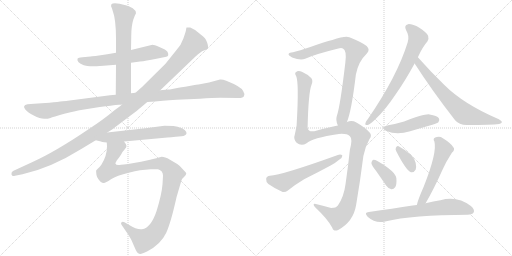
t = 0.00 s
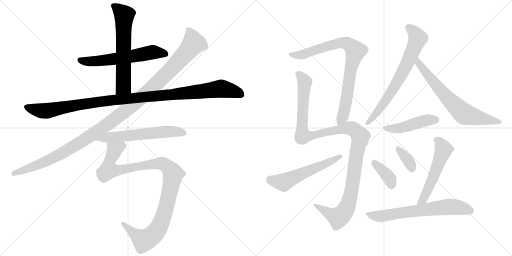
t = 2.70 s
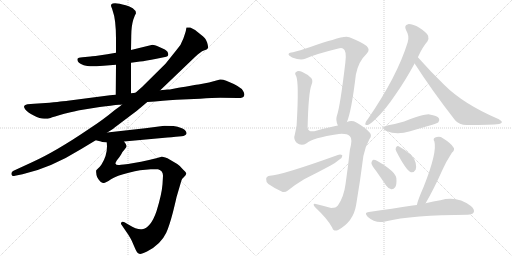
t = 5.40 s
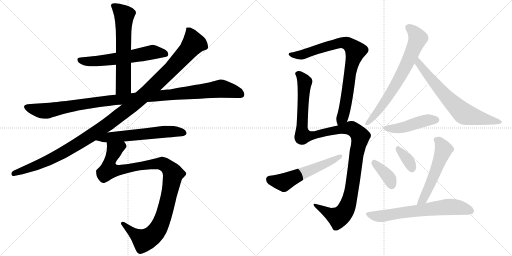
t = 8.10 s
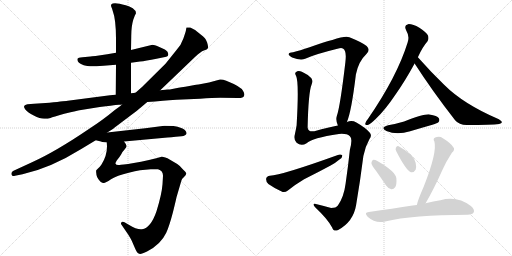
t = 10.80 s
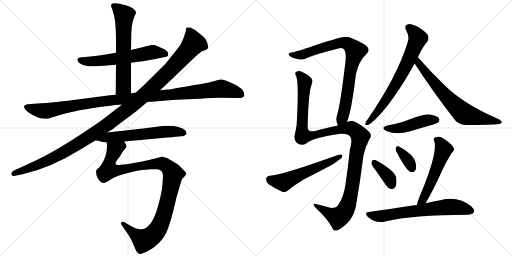
t = 13.49 s

The animated SVG that drew these frames (rendered in a browser with its animation timeline set to each time). Animation: 16 CSS @keyframes rules; one cycle of 13.49 s.

<svg version="1.1" viewBox="0 0 2048 1024" xmlns="http://www.w3.org/2000/svg">
  <g stroke="lightgray" stroke-dasharray="1,1" stroke-width="1" transform="scale(4, 4)">
    <line x1="0" y1="0" x2="256" y2="256"></line>
    <line x1="256" y1="0" x2="0" y2="256"></line>
    <line x1="128" y1="0" x2="128" y2="256"></line>
    <line x1="0" y1="128" x2="256" y2="128"></line>
    <line x1="256" y1="0" x2="512" y2="256"></line>
    <line x1="512" y1="0" x2="256" y2="256"></line>
    <line x1="384" y1="0" x2="384" y2="256"></line>
    <line x1="256" y1="128" x2="512" y2="128"></line>
  </g>
<g transform="scale(1, -1) translate(0, -850)">
   <style type="text/css">
    @keyframes keyframes0 {
      from {
       stroke: black;
       stroke-dashoffset: 606;
       stroke-width: 128;
       }
       66% {
       animation-timing-function: step-end;
       stroke: black;
       stroke-dashoffset: 0;
       stroke-width: 128;
       }
       to {
       stroke: black;
       stroke-width: 1024;
       }
       }
       #make-me-a-hanzi-animation-0 {
         animation: keyframes0 0.743164s both;
         animation-delay: 0.000000s;
         animation-timing-function: linear;
       }
    @keyframes keyframes1 {
      from {
       stroke: black;
       stroke-dashoffset: 635;
       stroke-width: 128;
       }
       67% {
       animation-timing-function: step-end;
       stroke: black;
       stroke-dashoffset: 0;
       stroke-width: 128;
       }
       to {
       stroke: black;
       stroke-width: 1024;
       }
       }
       #make-me-a-hanzi-animation-1 {
         animation: keyframes1 0.766764s both;
         animation-delay: 0.743164s;
         animation-timing-function: linear;
       }
    @keyframes keyframes2 {
      from {
       stroke: black;
       stroke-dashoffset: 1124;
       stroke-width: 128;
       }
       79% {
       animation-timing-function: step-end;
       stroke: black;
       stroke-dashoffset: 0;
       stroke-width: 128;
       }
       to {
       stroke: black;
       stroke-width: 1024;
       }
       }
       #make-me-a-hanzi-animation-2 {
         animation: keyframes2 1.164714s both;
         animation-delay: 1.509928s;
         animation-timing-function: linear;
       }
    @keyframes keyframes3 {
      from {
       stroke: black;
       stroke-dashoffset: 1214;
       stroke-width: 128;
       }
       80% {
       animation-timing-function: step-end;
       stroke: black;
       stroke-dashoffset: 0;
       stroke-width: 128;
       }
       to {
       stroke: black;
       stroke-width: 1024;
       }
       }
       #make-me-a-hanzi-animation-3 {
         animation: keyframes3 1.237956s both;
         animation-delay: 2.674642s;
         animation-timing-function: linear;
       }
    @keyframes keyframes4 {
      from {
       stroke: black;
       stroke-dashoffset: 605;
       stroke-width: 128;
       }
       66% {
       animation-timing-function: step-end;
       stroke: black;
       stroke-dashoffset: 0;
       stroke-width: 128;
       }
       to {
       stroke: black;
       stroke-width: 1024;
       }
       }
       #make-me-a-hanzi-animation-4 {
         animation: keyframes4 0.742350s both;
         animation-delay: 3.912598s;
         animation-timing-function: linear;
       }
    @keyframes keyframes5 {
      from {
       stroke: black;
       stroke-dashoffset: 1066;
       stroke-width: 128;
       }
       78% {
       animation-timing-function: step-end;
       stroke: black;
       stroke-dashoffset: 0;
       stroke-width: 128;
       }
       to {
       stroke: black;
       stroke-width: 1024;
       }
       }
       #make-me-a-hanzi-animation-5 {
         animation: keyframes5 1.117513s both;
         animation-delay: 4.654948s;
         animation-timing-function: linear;
       }
    @keyframes keyframes6 {
      from {
       stroke: black;
       stroke-dashoffset: 835;
       stroke-width: 128;
       }
       73% {
       animation-timing-function: step-end;
       stroke: black;
       stroke-dashoffset: 0;
       stroke-width: 128;
       }
       to {
       stroke: black;
       stroke-width: 1024;
       }
       }
       #make-me-a-hanzi-animation-6 {
         animation: keyframes6 0.929525s both;
         animation-delay: 5.772461s;
         animation-timing-function: linear;
       }
    @keyframes keyframes7 {
      from {
       stroke: black;
       stroke-dashoffset: 1204;
       stroke-width: 128;
       }
       80% {
       animation-timing-function: step-end;
       stroke: black;
       stroke-dashoffset: 0;
       stroke-width: 128;
       }
       to {
       stroke: black;
       stroke-width: 1024;
       }
       }
       #make-me-a-hanzi-animation-7 {
         animation: keyframes7 1.229818s both;
         animation-delay: 6.701986s;
         animation-timing-function: linear;
       }
    @keyframes keyframes8 {
      from {
       stroke: black;
       stroke-dashoffset: 565;
       stroke-width: 128;
       }
       65% {
       animation-timing-function: step-end;
       stroke: black;
       stroke-dashoffset: 0;
       stroke-width: 128;
       }
       to {
       stroke: black;
       stroke-width: 1024;
       }
       }
       #make-me-a-hanzi-animation-8 {
         animation: keyframes8 0.709798s both;
         animation-delay: 7.931804s;
         animation-timing-function: linear;
       }
    @keyframes keyframes9 {
      from {
       stroke: black;
       stroke-dashoffset: 710;
       stroke-width: 128;
       }
       70% {
       animation-timing-function: step-end;
       stroke: black;
       stroke-dashoffset: 0;
       stroke-width: 128;
       }
       to {
       stroke: black;
       stroke-width: 1024;
       }
       }
       #make-me-a-hanzi-animation-9 {
         animation: keyframes9 0.827799s both;
         animation-delay: 8.641602s;
         animation-timing-function: linear;
       }
    @keyframes keyframes10 {
      from {
       stroke: black;
       stroke-dashoffset: 692;
       stroke-width: 128;
       }
       69% {
       animation-timing-function: step-end;
       stroke: black;
       stroke-dashoffset: 0;
       stroke-width: 128;
       }
       to {
       stroke: black;
       stroke-width: 1024;
       }
       }
       #make-me-a-hanzi-animation-10 {
         animation: keyframes10 0.813151s both;
         animation-delay: 9.469401s;
         animation-timing-function: linear;
       }
    @keyframes keyframes11 {
      from {
       stroke: black;
       stroke-dashoffset: 459;
       stroke-width: 128;
       }
       60% {
       animation-timing-function: step-end;
       stroke: black;
       stroke-dashoffset: 0;
       stroke-width: 128;
       }
       to {
       stroke: black;
       stroke-width: 1024;
       }
       }
       #make-me-a-hanzi-animation-11 {
         animation: keyframes11 0.623535s both;
         animation-delay: 10.282552s;
         animation-timing-function: linear;
       }
    @keyframes keyframes12 {
      from {
       stroke: black;
       stroke-dashoffset: 376;
       stroke-width: 128;
       }
       55% {
       animation-timing-function: step-end;
       stroke: black;
       stroke-dashoffset: 0;
       stroke-width: 128;
       }
       to {
       stroke: black;
       stroke-width: 1024;
       }
       }
       #make-me-a-hanzi-animation-12 {
         animation: keyframes12 0.555990s both;
         animation-delay: 10.906087s;
         animation-timing-function: linear;
       }
    @keyframes keyframes13 {
      from {
       stroke: black;
       stroke-dashoffset: 351;
       stroke-width: 128;
       }
       53% {
       animation-timing-function: step-end;
       stroke: black;
       stroke-dashoffset: 0;
       stroke-width: 128;
       }
       to {
       stroke: black;
       stroke-width: 1024;
       }
       }
       #make-me-a-hanzi-animation-13 {
         animation: keyframes13 0.535645s both;
         animation-delay: 11.462077s;
         animation-timing-function: linear;
       }
    @keyframes keyframes14 {
      from {
       stroke: black;
       stroke-dashoffset: 551;
       stroke-width: 128;
       }
       64% {
       animation-timing-function: step-end;
       stroke: black;
       stroke-dashoffset: 0;
       stroke-width: 128;
       }
       to {
       stroke: black;
       stroke-width: 1024;
       }
       }
       #make-me-a-hanzi-animation-14 {
         animation: keyframes14 0.698405s both;
         animation-delay: 11.997722s;
         animation-timing-function: linear;
       }
    @keyframes keyframes15 {
      from {
       stroke: black;
       stroke-dashoffset: 672;
       stroke-width: 128;
       }
       69% {
       animation-timing-function: step-end;
       stroke: black;
       stroke-dashoffset: 0;
       stroke-width: 128;
       }
       to {
       stroke: black;
       stroke-width: 1024;
       }
       }
       #make-me-a-hanzi-animation-15 {
         animation: keyframes15 0.796875s both;
         animation-delay: 12.696127s;
         animation-timing-function: linear;
       }
</style>
<path d="M 524.0 599.0 L 560.0 604.0 Q 582.0 606.0 626.0 615.0 L 665.0 623.0 Q 678.0 626.0 670.0 643.0 Q 664.0 652.0 639.5 661.5 Q 615.0 671.0 610.0 671.0 L 524.0 650.0 L 464.0 639.0 L 429.0 633.0 Q 369.0 624.0 362.0 624.0 L 330.0 621.0 Q 312.0 620.0 310.0 615.0 Q 306.0 600.0 335.0 589.0 Q 350.0 586.0 360.5 585.0 Q 371.0 584.0 414.0 587.0 L 464.0 591.0 L 524.0 599.0 Z" fill="lightgray"></path> 
<path d="M 524.0 477.0 L 524.0 599.0 L 524.0 650.0 L 525.0 706.0 Q 525.0 744.0 533.0 771.0 L 539.0 787.0 L 544.0 797.0 Q 544.0 808.0 531.0 817.0 Q 518.0 825.0 503.0 829.0 Q 453.0 844.0 445.0 832.0 Q 442.0 827.0 448.0 816.0 L 451.0 806.0 Q 464.0 772.0 464.0 694.0 L 464.0 639.0 L 464.0 591.0 L 463.0 471.0 C 463.0 441.0 524.0 447.0 524.0 477.0 Z" fill="lightgray"></path> 
<path d="M 198.0 439.0 L 136.0 435.0 L 110.0 433.0 Q 87.0 429.0 102.0 411.0 Q 110.0 401.0 135.0 388.0 Q 160.0 375.0 176.5 375.0 Q 193.0 375.0 202.0 378.5 Q 211.0 382.0 257.0 395.0 Q 314.0 408.0 318.0 409.0 L 399.0 422.0 Q 453.0 429.0 462.0 430.0 L 476.0 431.0 Q 486.0 431.0 488.0 432.0 L 589.0 442.0 L 620.0 444.0 Q 690.0 451.0 706.0 451.0 L 800.0 455.0 Q 851.0 459.0 881.0 459.0 L 951.0 458.0 Q 972.0 457.0 976.0 466.0 Q 980.0 475.0 972.0 487.0 Q 963.0 504.0 905.0 527.0 Q 890.0 533.0 880.0 532.0 L 836.0 520.0 L 794.0 512.0 Q 793.0 512.0 757.5 506.5 Q 722.0 501.0 704.0 497.0 L 689.0 494.0 Q 679.0 492.0 672.0 492.0 L 641.0 489.0 L 542.0 479.0 L 524.0 477.0 L 463.0 471.0 L 440.0 469.0 L 271.0 447.0 Q 268.0 447.0 198.0 439.0 Z" fill="lightgray"></path> 
<path d="M 488.0 432.0 L 480.0 425.0 L 458.0 409.0 Q 414.0 372.0 354.0 333.0 Q 223.0 244.0 128.0 201.0 L 52.0 166.0 Q 44.0 161.0 46.0 152.5 Q 48.0 144.0 60.0 147.0 L 90.0 153.0 Q 203.0 178.0 325.0 254.0 L 383.0 289.0 L 429.0 320.0 L 453.0 335.0 Q 456.0 338.0 460.0 341.0 L 480.0 356.0 Q 556.0 413.0 562.0 419.0 L 589.0 442.0 L 641.0 489.0 L 781.0 623.0 Q 802.0 644.0 815.5 648.5 Q 829.0 653.0 831.5 657.5 Q 834.0 662.0 828.5 680.0 Q 823.0 698.0 804.0 711.0 Q 783.0 732.0 761.0 740.0 Q 748.0 741.0 746.0 740.0 Q 745.0 737.0 744.0 730.5 Q 743.0 724.0 733.5 696.5 Q 724.0 669.0 706.0 650.0 L 662.0 595.0 L 568.0 502.0 L 542.0 479.0 L 488.0 432.0 Z" fill="lightgray"></path> 
<path d="M 383.0 289.0 L 404.0 284.0 Q 405.0 283.0 427.0 280.0 L 496.0 284.0 L 670.0 300.0 Q 685.0 301.0 703.0 303.0 L 726.0 305.0 Q 744.0 307.0 746.0 316.0 Q 747.0 327.0 730.0 336.0 Q 709.0 345.0 694.0 346.0 Q 679.0 347.0 658.0 347.0 L 581.0 337.0 L 429.0 320.0 C 399.0 317.0 354.0 296.0 383.0 289.0 Z" fill="lightgray"></path> 
<path d="M 427.0 280.0 L 428.0 265.0 Q 428.0 227.0 406.0 192.0 Q 399.0 182.0 394.0 178.0 L 385.0 169.0 Q 384.0 165.0 385.0 158.0 Q 385.0 140.0 401.0 124.0 Q 409.0 118.0 415.0 118.0 Q 420.0 117.0 444.0 133.0 Q 467.0 148.0 515.0 159.0 Q 541.0 167.0 560.0 169.0 L 603.0 173.0 Q 620.0 174.0 632.0 173.0 Q 652.0 168.0 652.0 147.0 L 650.0 113.0 Q 647.0 73.0 626.0 5.0 Q 603.0 -62.0 568.0 -67.0 Q 549.0 -70.0 515.0 -49.0 L 498.0 -39.0 Q 490.0 -35.0 486.0 -39.0 Q 482.0 -43.0 486.0 -49.0 L 512.0 -87.0 Q 524.0 -106.0 527.0 -113.0 L 540.0 -143.0 Q 548.0 -163.0 557.0 -165.0 Q 564.0 -168.0 588.0 -156.0 Q 643.0 -128.0 665.0 -81.0 Q 677.0 -55.0 692.0 2.0 Q 706.0 59.0 706.0 61.0 L 726.0 129.0 Q 727.0 134.0 736.0 142.0 Q 744.0 150.0 745.0 155.0 Q 746.0 159.0 733.0 171.0 Q 719.0 188.0 709.0 194.0 L 680.0 211.0 Q 654.0 225.0 643.0 222.0 Q 631.0 218.0 596.0 210.0 L 564.0 203.0 Q 501.0 191.0 484.0 191.0 Q 465.0 187.0 462.0 195.0 Q 461.0 198.0 467.0 208.0 Q 478.0 221.0 485.0 233.0 Q 491.0 245.0 499.0 253.0 Q 506.0 260.0 506.0 266.0 Q 506.0 272.0 496.0 284.0 C 486.0 312.0 427.0 310.0 427.0 280.0 Z" fill="lightgray"></path> 
<path d="M 1387.5 362.5 Q 1405.5 402.5 1423.5 552.5 Q 1433.5 604.5 1466.5 635.5 Q 1482.5 651.5 1466.5 666.5 Q 1447.5 681.5 1397.5 701.5 Q 1382.5 708.5 1329.5 690.5 Q 1322.5 690.5 1238.5 661.5 Q 1198.5 648.5 1172.5 641.5 Q 1156.5 640.5 1154.5 634.5 Q 1151.5 630.5 1168.5 620.5 Q 1202.5 607.5 1220.5 615.5 Q 1259.5 633.5 1349.5 655.5 Q 1365.5 659.5 1371.5 656.5 Q 1387.5 649.5 1381.5 601.5 Q 1360.5 423.5 1347.5 387.5 Q 1341.5 369.5 1351.5 348.5 C 1360.5 319.5 1377.5 334.5 1387.5 362.5 Z" fill="lightgray"></path> 
<path d="M 1351.5 348.5 Q 1317.5 342.5 1257.5 325.5 Q 1232.5 321.5 1230.5 340.5 Q 1233.5 481.5 1246.5 512.5 Q 1252.5 527.5 1245.5 537.5 Q 1230.5 553.5 1207.5 563.5 Q 1191.5 569.5 1183.5 561.5 Q 1177.5 557.5 1184.5 546.5 Q 1196.5 521.5 1186.5 349.5 Q 1183.5 331.5 1179.5 313.5 Q 1172.5 294.5 1186.5 279.5 Q 1204.5 264.5 1226.5 277.5 Q 1247.5 298.5 1355.5 314.5 Q 1386.5 317.5 1399.5 305.5 Q 1411.5 295.5 1399.5 251.5 Q 1392.5 185.5 1382.5 116.5 Q 1375.5 62.5 1351.5 28.5 Q 1344.5 18.5 1324.5 18.5 Q 1294.5 27.5 1267.5 33.5 Q 1254.5 37.5 1254.5 31.5 Q 1254.5 27.5 1262.5 19.5 Q 1311.5 -26.5 1328.5 -59.5 Q 1335.5 -78.5 1352.5 -69.5 Q 1413.5 -36.5 1424.5 30.5 Q 1440.5 124.5 1453.5 226.5 Q 1460.5 263.5 1477.5 293.5 Q 1489.5 308.5 1478.5 320.5 Q 1462.5 339.5 1425.5 360.5 Q 1407.5 370.5 1387.5 362.5 L 1351.5 348.5 Z" fill="lightgray"></path> 
<path d="M 1079.5 147.5 Q 1066.5 146.5 1064.5 135.5 Q 1063.5 122.5 1073.5 114.5 Q 1095.5 98.5 1130.5 82.5 Q 1140.5 79.5 1151.5 88.5 Q 1182.5 113.5 1216.5 133.5 Q 1270.5 160.5 1322.5 188.5 Q 1341.5 198.5 1356.5 211.5 Q 1369.5 218.5 1369.5 228.5 Q 1363.5 234.5 1351.5 230.5 Q 1126.5 149.5 1079.5 147.5 Z" fill="lightgray"></path> 
<path d="M 1671.5 621.5 Q 1690.5 663.5 1709.5 684.5 Q 1716.5 694.5 1712.5 707.5 Q 1706.5 720.5 1677.5 739.5 Q 1650.5 754.5 1632.5 753.5 Q 1614.5 749.5 1624.5 729.5 Q 1639.5 704.5 1630.5 680.5 Q 1588.5 544.5 1471.5 374.5 Q 1462.5 364.5 1461.5 357.5 Q 1458.5 347.5 1471.5 350.5 Q 1481.5 353.5 1504.5 376.5 Q 1540.5 410.5 1581.5 471.5 Q 1618.5 523.5 1658.5 596.5 L 1671.5 621.5 Z" fill="lightgray"></path> 
<path d="M 1658.5 596.5 Q 1728.5 487.5 1820.5 369.5 Q 1836.5 350.5 1866.5 350.5 Q 1965.5 350.5 1996.5 354.5 Q 2006.5 357.5 2007.5 361.5 Q 2008.5 365.5 1995.5 373.5 Q 1854.5 433.5 1776.5 511.5 Q 1725.5 560.5 1671.5 621.5 C 1651.5 643.5 1642.5 621.5 1658.5 596.5 Z" fill="lightgray"></path> 
<path d="M 1552.5 349.5 Q 1518.5 339.5 1545.5 326.5 Q 1587.5 308.5 1640.5 325.5 Q 1683.5 338.5 1729.5 351.5 Q 1750.5 358.5 1753.5 361.5 Q 1760.5 368.5 1755.5 377.5 Q 1748.5 387.5 1718.5 392.5 Q 1697.5 395.5 1616.5 364.5 Q 1586.5 355.5 1552.5 349.5 Z" fill="lightgray"></path> 
<path d="M 1504.5 166.5 Q 1523.5 139.5 1544.5 108.5 Q 1553.5 95.5 1565.5 93.5 Q 1574.5 92.5 1580.5 101.5 Q 1587.5 111.5 1585.5 137.5 Q 1582.5 164.5 1509.5 206.5 Q 1497.5 212.5 1491.5 210.5 Q 1487.5 209.5 1485.5 198.5 Q 1486.5 188.5 1504.5 166.5 Z" fill="lightgray"></path> 
<path d="M 1585.5 244.5 Q 1624.5 168.5 1643.5 161.5 Q 1653.5 157.5 1662.5 171.5 Q 1666.5 181.5 1662.5 199.5 Q 1655.5 232.5 1594.5 265.5 Q 1587.5 268.5 1583.5 259.5 Q 1580.5 252.5 1585.5 244.5 Z" fill="lightgray"></path> 
<path d="M 1702.5 37.5 Q 1735.5 94.5 1770.5 172.5 Q 1783.5 202.5 1807.5 239.5 Q 1822.5 252.5 1812.5 262.5 Q 1802.5 278.5 1771.5 297.5 Q 1758.5 307.5 1740.5 300.5 Q 1730.5 296.5 1737.5 284.5 Q 1749.5 242.5 1695.5 105.5 Q 1670.5 48.5 1667.5 30.5 C 1660.5 1.5 1687.5 11.5 1702.5 37.5 Z" fill="lightgray"></path> 
<path d="M 1667.5 30.5 Q 1658.5 30.5 1650.5 28.5 Q 1571.5 16.5 1475.5 2.5 Q 1454.5 1.5 1470.5 -16.5 Q 1501.5 -44.5 1540.5 -35.5 Q 1649.5 -8.5 1870.5 -8.5 Q 1889.5 -7.5 1894.5 0.5 Q 1900.5 12.5 1883.5 26.5 Q 1828.5 68.5 1761.5 49.5 Q 1734.5 45.5 1702.5 37.5 L 1667.5 30.5 Z" fill="lightgray"></path> 
      <clipPath id="make-me-a-hanzi-clip-0">
      <path d="M 524.0 599.0 L 560.0 604.0 Q 582.0 606.0 626.0 615.0 L 665.0 623.0 Q 678.0 626.0 670.0 643.0 Q 664.0 652.0 639.5 661.5 Q 615.0 671.0 610.0 671.0 L 524.0 650.0 L 464.0 639.0 L 429.0 633.0 Q 369.0 624.0 362.0 624.0 L 330.0 621.0 Q 312.0 620.0 310.0 615.0 Q 306.0 600.0 335.0 589.0 Q 350.0 586.0 360.5 585.0 Q 371.0 584.0 414.0 587.0 L 464.0 591.0 L 524.0 599.0 Z" fill="lightgray"></path>
      </clipPath>
      <path clip-path="url(#make-me-a-hanzi-clip-0)" d="M 317.0 611.0 L 345.0 604.0 L 431.0 610.0 L 621.0 642.0 L 662.0 634.0 " fill="none" id="make-me-a-hanzi-animation-0" stroke-dasharray="478 956" stroke-linecap="round"></path>

      <clipPath id="make-me-a-hanzi-clip-1">
      <path d="M 524.0 477.0 L 524.0 599.0 L 524.0 650.0 L 525.0 706.0 Q 525.0 744.0 533.0 771.0 L 539.0 787.0 L 544.0 797.0 Q 544.0 808.0 531.0 817.0 Q 518.0 825.0 503.0 829.0 Q 453.0 844.0 445.0 832.0 Q 442.0 827.0 448.0 816.0 L 451.0 806.0 Q 464.0 772.0 464.0 694.0 L 464.0 639.0 L 464.0 591.0 L 463.0 471.0 C 463.0 441.0 524.0 447.0 524.0 477.0 Z" fill="lightgray"></path>
      </clipPath>
      <path clip-path="url(#make-me-a-hanzi-clip-1)" d="M 452.0 828.0 L 497.0 788.0 L 494.0 505.0 L 470.0 478.0 " fill="none" id="make-me-a-hanzi-animation-1" stroke-dasharray="507 1014" stroke-linecap="round"></path>

      <clipPath id="make-me-a-hanzi-clip-2">
      <path d="M 198.0 439.0 L 136.0 435.0 L 110.0 433.0 Q 87.0 429.0 102.0 411.0 Q 110.0 401.0 135.0 388.0 Q 160.0 375.0 176.5 375.0 Q 193.0 375.0 202.0 378.5 Q 211.0 382.0 257.0 395.0 Q 314.0 408.0 318.0 409.0 L 399.0 422.0 Q 453.0 429.0 462.0 430.0 L 476.0 431.0 Q 486.0 431.0 488.0 432.0 L 589.0 442.0 L 620.0 444.0 Q 690.0 451.0 706.0 451.0 L 800.0 455.0 Q 851.0 459.0 881.0 459.0 L 951.0 458.0 Q 972.0 457.0 976.0 466.0 Q 980.0 475.0 972.0 487.0 Q 963.0 504.0 905.0 527.0 Q 890.0 533.0 880.0 532.0 L 836.0 520.0 L 794.0 512.0 Q 793.0 512.0 757.5 506.5 Q 722.0 501.0 704.0 497.0 L 689.0 494.0 Q 679.0 492.0 672.0 492.0 L 641.0 489.0 L 542.0 479.0 L 524.0 477.0 L 463.0 471.0 L 440.0 469.0 L 271.0 447.0 Q 268.0 447.0 198.0 439.0 Z" fill="lightgray"></path>
      </clipPath>
      <path clip-path="url(#make-me-a-hanzi-clip-2)" d="M 108.0 421.0 L 182.0 406.0 L 435.0 448.0 L 882.0 496.0 L 938.0 484.0 L 965.0 472.0 " fill="none" id="make-me-a-hanzi-animation-2" stroke-dasharray="996 1992" stroke-linecap="round"></path>

      <clipPath id="make-me-a-hanzi-clip-3">
      <path d="M 488.0 432.0 L 480.0 425.0 L 458.0 409.0 Q 414.0 372.0 354.0 333.0 Q 223.0 244.0 128.0 201.0 L 52.0 166.0 Q 44.0 161.0 46.0 152.5 Q 48.0 144.0 60.0 147.0 L 90.0 153.0 Q 203.0 178.0 325.0 254.0 L 383.0 289.0 L 429.0 320.0 L 453.0 335.0 Q 456.0 338.0 460.0 341.0 L 480.0 356.0 Q 556.0 413.0 562.0 419.0 L 589.0 442.0 L 641.0 489.0 L 781.0 623.0 Q 802.0 644.0 815.5 648.5 Q 829.0 653.0 831.5 657.5 Q 834.0 662.0 828.5 680.0 Q 823.0 698.0 804.0 711.0 Q 783.0 732.0 761.0 740.0 Q 748.0 741.0 746.0 740.0 Q 745.0 737.0 744.0 730.5 Q 743.0 724.0 733.5 696.5 Q 724.0 669.0 706.0 650.0 L 662.0 595.0 L 568.0 502.0 L 542.0 479.0 L 488.0 432.0 Z" fill="lightgray"></path>
      </clipPath>
      <path clip-path="url(#make-me-a-hanzi-clip-3)" d="M 754.0 733.0 L 772.0 687.0 L 772.0 674.0 L 761.0 658.0 L 679.0 568.0 L 538.0 436.0 L 433.0 354.0 L 290.0 261.0 L 162.0 194.0 L 56.0 156.0 " fill="none" id="make-me-a-hanzi-animation-3" stroke-dasharray="1086 2172" stroke-linecap="round"></path>

      <clipPath id="make-me-a-hanzi-clip-4">
      <path d="M 383.0 289.0 L 404.0 284.0 Q 405.0 283.0 427.0 280.0 L 496.0 284.0 L 670.0 300.0 Q 685.0 301.0 703.0 303.0 L 726.0 305.0 Q 744.0 307.0 746.0 316.0 Q 747.0 327.0 730.0 336.0 Q 709.0 345.0 694.0 346.0 Q 679.0 347.0 658.0 347.0 L 581.0 337.0 L 429.0 320.0 C 399.0 317.0 354.0 296.0 383.0 289.0 Z" fill="lightgray"></path>
      </clipPath>
      <path clip-path="url(#make-me-a-hanzi-clip-4)" d="M 389.0 292.0 L 439.0 302.0 L 664.0 324.0 L 736.0 318.0 " fill="none" id="make-me-a-hanzi-animation-4" stroke-dasharray="477 954" stroke-linecap="round"></path>

      <clipPath id="make-me-a-hanzi-clip-5">
      <path d="M 427.0 280.0 L 428.0 265.0 Q 428.0 227.0 406.0 192.0 Q 399.0 182.0 394.0 178.0 L 385.0 169.0 Q 384.0 165.0 385.0 158.0 Q 385.0 140.0 401.0 124.0 Q 409.0 118.0 415.0 118.0 Q 420.0 117.0 444.0 133.0 Q 467.0 148.0 515.0 159.0 Q 541.0 167.0 560.0 169.0 L 603.0 173.0 Q 620.0 174.0 632.0 173.0 Q 652.0 168.0 652.0 147.0 L 650.0 113.0 Q 647.0 73.0 626.0 5.0 Q 603.0 -62.0 568.0 -67.0 Q 549.0 -70.0 515.0 -49.0 L 498.0 -39.0 Q 490.0 -35.0 486.0 -39.0 Q 482.0 -43.0 486.0 -49.0 L 512.0 -87.0 Q 524.0 -106.0 527.0 -113.0 L 540.0 -143.0 Q 548.0 -163.0 557.0 -165.0 Q 564.0 -168.0 588.0 -156.0 Q 643.0 -128.0 665.0 -81.0 Q 677.0 -55.0 692.0 2.0 Q 706.0 59.0 706.0 61.0 L 726.0 129.0 Q 727.0 134.0 736.0 142.0 Q 744.0 150.0 745.0 155.0 Q 746.0 159.0 733.0 171.0 Q 719.0 188.0 709.0 194.0 L 680.0 211.0 Q 654.0 225.0 643.0 222.0 Q 631.0 218.0 596.0 210.0 L 564.0 203.0 Q 501.0 191.0 484.0 191.0 Q 465.0 187.0 462.0 195.0 Q 461.0 198.0 467.0 208.0 Q 478.0 221.0 485.0 233.0 Q 491.0 245.0 499.0 253.0 Q 506.0 260.0 506.0 266.0 Q 506.0 272.0 496.0 284.0 C 486.0 312.0 427.0 310.0 427.0 280.0 Z" fill="lightgray"></path>
      </clipPath>
      <path clip-path="url(#make-me-a-hanzi-clip-5)" d="M 490.0 272.0 L 458.0 250.0 L 439.0 204.0 L 435.0 170.0 L 466.0 167.0 L 557.0 187.0 L 644.0 196.0 L 661.0 190.0 L 693.0 154.0 L 659.0 1.0 L 638.0 -54.0 L 615.0 -87.0 L 574.0 -111.0 L 492.0 -44.0 " fill="none" id="make-me-a-hanzi-animation-5" stroke-dasharray="938 1876" stroke-linecap="round"></path>

      <clipPath id="make-me-a-hanzi-clip-6">
      <path d="M 1387.5 362.5 Q 1405.5 402.5 1423.5 552.5 Q 1433.5 604.5 1466.5 635.5 Q 1482.5 651.5 1466.5 666.5 Q 1447.5 681.5 1397.5 701.5 Q 1382.5 708.5 1329.5 690.5 Q 1322.5 690.5 1238.5 661.5 Q 1198.5 648.5 1172.5 641.5 Q 1156.5 640.5 1154.5 634.5 Q 1151.5 630.5 1168.5 620.5 Q 1202.5 607.5 1220.5 615.5 Q 1259.5 633.5 1349.5 655.5 Q 1365.5 659.5 1371.5 656.5 Q 1387.5 649.5 1381.5 601.5 Q 1360.5 423.5 1347.5 387.5 Q 1341.5 369.5 1351.5 348.5 C 1360.5 319.5 1377.5 334.5 1387.5 362.5 Z" fill="lightgray"></path>
      </clipPath>
      <path clip-path="url(#make-me-a-hanzi-clip-6)" d="M 1160.5 633.5 L 1210.5 632.5 L 1256.5 651.5 L 1362.5 679.5 L 1396.5 672.5 L 1421.5 646.5 L 1399.5 562.5 L 1377.5 408.5 L 1369.5 380.5 L 1354.5 357.5 " fill="none" id="make-me-a-hanzi-animation-6" stroke-dasharray="707 1414" stroke-linecap="round"></path>

      <clipPath id="make-me-a-hanzi-clip-7">
      <path d="M 1351.5 348.5 Q 1317.5 342.5 1257.5 325.5 Q 1232.5 321.5 1230.5 340.5 Q 1233.5 481.5 1246.5 512.5 Q 1252.5 527.5 1245.5 537.5 Q 1230.5 553.5 1207.5 563.5 Q 1191.5 569.5 1183.5 561.5 Q 1177.5 557.5 1184.5 546.5 Q 1196.5 521.5 1186.5 349.5 Q 1183.5 331.5 1179.5 313.5 Q 1172.5 294.5 1186.5 279.5 Q 1204.5 264.5 1226.5 277.5 Q 1247.5 298.5 1355.5 314.5 Q 1386.5 317.5 1399.5 305.5 Q 1411.5 295.5 1399.5 251.5 Q 1392.5 185.5 1382.5 116.5 Q 1375.5 62.5 1351.5 28.5 Q 1344.5 18.5 1324.5 18.5 Q 1294.5 27.5 1267.5 33.5 Q 1254.5 37.5 1254.5 31.5 Q 1254.5 27.5 1262.5 19.5 Q 1311.5 -26.5 1328.5 -59.5 Q 1335.5 -78.5 1352.5 -69.5 Q 1413.5 -36.5 1424.5 30.5 Q 1440.5 124.5 1453.5 226.5 Q 1460.5 263.5 1477.5 293.5 Q 1489.5 308.5 1478.5 320.5 Q 1462.5 339.5 1425.5 360.5 Q 1407.5 370.5 1387.5 362.5 L 1351.5 348.5 Z" fill="lightgray"></path>
      </clipPath>
      <path clip-path="url(#make-me-a-hanzi-clip-7)" d="M 1192.5 554.5 L 1214.5 531.5 L 1218.5 518.5 L 1207.5 361.5 L 1211.5 307.5 L 1250.5 308.5 L 1327.5 327.5 L 1400.5 337.5 L 1417.5 330.5 L 1441.5 304.5 L 1424.5 226.5 L 1408.5 100.5 L 1395.5 42.5 L 1380.5 7.5 L 1352.5 -19.5 L 1261.5 27.5 " fill="none" id="make-me-a-hanzi-animation-7" stroke-dasharray="1076 2152" stroke-linecap="round"></path>

      <clipPath id="make-me-a-hanzi-clip-8">
      <path d="M 1079.5 147.5 Q 1066.5 146.5 1064.5 135.5 Q 1063.5 122.5 1073.5 114.5 Q 1095.5 98.5 1130.5 82.5 Q 1140.5 79.5 1151.5 88.5 Q 1182.5 113.5 1216.5 133.5 Q 1270.5 160.5 1322.5 188.5 Q 1341.5 198.5 1356.5 211.5 Q 1369.5 218.5 1369.5 228.5 Q 1363.5 234.5 1351.5 230.5 Q 1126.5 149.5 1079.5 147.5 Z" fill="lightgray"></path>
      </clipPath>
      <path clip-path="url(#make-me-a-hanzi-clip-8)" d="M 1078.5 133.5 L 1133.5 121.5 L 1363.5 225.5 " fill="none" id="make-me-a-hanzi-animation-8" stroke-dasharray="437 874" stroke-linecap="round"></path>

      <clipPath id="make-me-a-hanzi-clip-9">
      <path d="M 1671.5 621.5 Q 1690.5 663.5 1709.5 684.5 Q 1716.5 694.5 1712.5 707.5 Q 1706.5 720.5 1677.5 739.5 Q 1650.5 754.5 1632.5 753.5 Q 1614.5 749.5 1624.5 729.5 Q 1639.5 704.5 1630.5 680.5 Q 1588.5 544.5 1471.5 374.5 Q 1462.5 364.5 1461.5 357.5 Q 1458.5 347.5 1471.5 350.5 Q 1481.5 353.5 1504.5 376.5 Q 1540.5 410.5 1581.5 471.5 Q 1618.5 523.5 1658.5 596.5 L 1671.5 621.5 Z" fill="lightgray"></path>
      </clipPath>
      <path clip-path="url(#make-me-a-hanzi-clip-9)" d="M 1634.5 739.5 L 1659.5 717.5 L 1671.5 697.5 L 1656.5 658.5 L 1582.5 510.5 L 1524.5 422.5 L 1469.5 358.5 " fill="none" id="make-me-a-hanzi-animation-9" stroke-dasharray="582 1164" stroke-linecap="round"></path>

      <clipPath id="make-me-a-hanzi-clip-10">
      <path d="M 1658.5 596.5 Q 1728.5 487.5 1820.5 369.5 Q 1836.5 350.5 1866.5 350.5 Q 1965.5 350.5 1996.5 354.5 Q 2006.5 357.5 2007.5 361.5 Q 2008.5 365.5 1995.5 373.5 Q 1854.5 433.5 1776.5 511.5 Q 1725.5 560.5 1671.5 621.5 C 1651.5 643.5 1642.5 621.5 1658.5 596.5 Z" fill="lightgray"></path>
      </clipPath>
      <path clip-path="url(#make-me-a-hanzi-clip-10)" d="M 1673.5 612.5 L 1673.5 597.5 L 1748.5 504.5 L 1854.5 396.5 L 2000.5 360.5 " fill="none" id="make-me-a-hanzi-animation-10" stroke-dasharray="564 1128" stroke-linecap="round"></path>

      <clipPath id="make-me-a-hanzi-clip-11">
      <path d="M 1552.5 349.5 Q 1518.5 339.5 1545.5 326.5 Q 1587.5 308.5 1640.5 325.5 Q 1683.5 338.5 1729.5 351.5 Q 1750.5 358.5 1753.5 361.5 Q 1760.5 368.5 1755.5 377.5 Q 1748.5 387.5 1718.5 392.5 Q 1697.5 395.5 1616.5 364.5 Q 1586.5 355.5 1552.5 349.5 Z" fill="lightgray"></path>
      </clipPath>
      <path clip-path="url(#make-me-a-hanzi-clip-11)" d="M 1546.5 338.5 L 1611.5 339.5 L 1700.5 367.5 L 1745.5 370.5 " fill="none" id="make-me-a-hanzi-animation-11" stroke-dasharray="331 662" stroke-linecap="round"></path>

      <clipPath id="make-me-a-hanzi-clip-12">
      <path d="M 1504.5 166.5 Q 1523.5 139.5 1544.5 108.5 Q 1553.5 95.5 1565.5 93.5 Q 1574.5 92.5 1580.5 101.5 Q 1587.5 111.5 1585.5 137.5 Q 1582.5 164.5 1509.5 206.5 Q 1497.5 212.5 1491.5 210.5 Q 1487.5 209.5 1485.5 198.5 Q 1486.5 188.5 1504.5 166.5 Z" fill="lightgray"></path>
      </clipPath>
      <path clip-path="url(#make-me-a-hanzi-clip-12)" d="M 1495.5 201.5 L 1559.5 134.5 L 1566.5 108.5 " fill="none" id="make-me-a-hanzi-animation-12" stroke-dasharray="248 496" stroke-linecap="round"></path>

      <clipPath id="make-me-a-hanzi-clip-13">
      <path d="M 1585.5 244.5 Q 1624.5 168.5 1643.5 161.5 Q 1653.5 157.5 1662.5 171.5 Q 1666.5 181.5 1662.5 199.5 Q 1655.5 232.5 1594.5 265.5 Q 1587.5 268.5 1583.5 259.5 Q 1580.5 252.5 1585.5 244.5 Z" fill="lightgray"></path>
      </clipPath>
      <path clip-path="url(#make-me-a-hanzi-clip-13)" d="M 1594.5 253.5 L 1635.5 203.5 L 1647.5 175.5 " fill="none" id="make-me-a-hanzi-animation-13" stroke-dasharray="223 446" stroke-linecap="round"></path>

      <clipPath id="make-me-a-hanzi-clip-14">
      <path d="M 1702.5 37.5 Q 1735.5 94.5 1770.5 172.5 Q 1783.5 202.5 1807.5 239.5 Q 1822.5 252.5 1812.5 262.5 Q 1802.5 278.5 1771.5 297.5 Q 1758.5 307.5 1740.5 300.5 Q 1730.5 296.5 1737.5 284.5 Q 1749.5 242.5 1695.5 105.5 Q 1670.5 48.5 1667.5 30.5 C 1660.5 1.5 1687.5 11.5 1702.5 37.5 Z" fill="lightgray"></path>
      </clipPath>
      <path clip-path="url(#make-me-a-hanzi-clip-14)" d="M 1743.5 291.5 L 1757.5 283.5 L 1774.5 252.5 L 1715.5 101.5 L 1692.5 52.5 L 1673.5 32.5 " fill="none" id="make-me-a-hanzi-animation-14" stroke-dasharray="423 846" stroke-linecap="round"></path>

      <clipPath id="make-me-a-hanzi-clip-15">
      <path d="M 1667.5 30.5 Q 1658.5 30.5 1650.5 28.5 Q 1571.5 16.5 1475.5 2.5 Q 1454.5 1.5 1470.5 -16.5 Q 1501.5 -44.5 1540.5 -35.5 Q 1649.5 -8.5 1870.5 -8.5 Q 1889.5 -7.5 1894.5 0.5 Q 1900.5 12.5 1883.5 26.5 Q 1828.5 68.5 1761.5 49.5 Q 1734.5 45.5 1702.5 37.5 L 1667.5 30.5 Z" fill="lightgray"></path>
      </clipPath>
      <path clip-path="url(#make-me-a-hanzi-clip-15)" d="M 1472.5 -6.5 L 1529.5 -13.5 L 1789.5 23.5 L 1825.5 22.5 L 1883.5 6.5 " fill="none" id="make-me-a-hanzi-animation-15" stroke-dasharray="544 1088" stroke-linecap="round"></path>

</g>
</svg>
